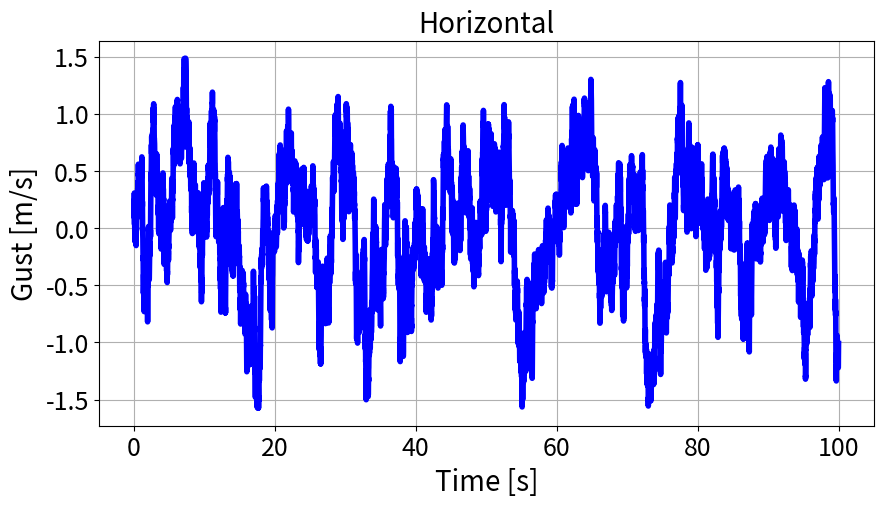

This figure's Python source: (Note: this script raises an exception after producing the figure.)
import math
import random
import numpy as np
import pandas as pd
import matplotlib.pyplot as plt
import matplotlib.gridspec as gridspec
from scipy.signal import cont2discrete

class VonKarmanFilter:
    """Second-order shaping filter for Von Kármán gust according to standard model."""
    def __init__(self, L: float, sigma: float, V: float, dt: float):
        self.L = L
        self.sigma = sigma
        self.V = V
        self.dt = dt
        self._init_filter()

    def _init_filter(self):
        omega0 = self.V / self.L
        zeta = 1.0 / math.sqrt(2.0)
        scale = math.sqrt(math.pi / (2.0 * omega0**3))
        A_c = np.array([[0.0, 1.0],
                        [-omega0**2, -2.0 * zeta * omega0]])
        B_c = np.array([[0.0],
                        [self.sigma * scale]])
        C_c = np.array([[0.0, 1.0]])
        D_c = np.zeros((1, 1))
        A_d, B_d, C_d, D_d, _ = cont2discrete((A_c, B_c, C_c, D_c), self.dt)
        self.Ad = A_d
        self.Bd = B_d.flatten()
        self.Cd = C_d
        self.state = np.zeros(2)

    def step(self) -> float:
        w = np.random.randn()
        self.state = self.Ad @ self.state + self.Bd * w
        return float(self.Cd @ self.state)

    def reset(self):
        self._init_filter()

class VKDisturbanceGenerator:
    """Generates body-axis disturbance forces and pitching moment using Von Kármán filters."""
    def __init__(self, dt: float, V: float):
        self.L_u = 100.0
        self.L_v = 30.0
        self.sigma_u_min, self.sigma_u_max = 0.5, 4.0
        self.sigma_v_min, self.sigma_v_max = 0.5, 2.0
        self.V = V
        self.dt = dt
        self.u_filter, self.v_filter = self._new_filters()

        # Logging
        self.log_data = {
            'L_u': self.L_u,
            'L_v': self.L_v,
            'sigma_u': self.sigma_u,
            'sigma_v': self.sigma_v,
            'gust_u': [],
            'gust_v': []}


    def _new_filters(self):
        # sample noise intensities
        sigma_u = random.uniform(self.sigma_u_min, (self.sigma_u_min + self.sigma_u_max) / 2)
        sigma_v = random.uniform((self.sigma_v_min + self.sigma_v_max) / 2, self.sigma_v_max)
        # create filters
        u = VonKarmanFilter(self.L_u, sigma_u, self.V, self.dt)
        v = VonKarmanFilter(self.L_v, sigma_v, self.V, self.dt)
        self.sigma_u, self.sigma_v = sigma_u, sigma_v
        return u, v
    
    def return_dict_characteristics(self):
        return {
            'L_u': self.L_u,
            'L_v': self.L_v,
            'sigma_u': self.sigma_u,
            'sigma_v': self.sigma_v
        }

    def __call__(self):
        gust_u = self.u_filter.step()
        gust_v = self.v_filter.step()
        
        self.log_data['gust_u'].append(gust_u)
        self.log_data['gust_v'].append(gust_v)
        
        return gust_u, gust_v
    
    def reset(self):
        # reseed and regenerate filters
        np.random.seed(None)
        self.u_filter, self.v_filter = self._new_filters()
        self.log_data = {
            'L_u': self.L_u,
            'L_v': self.L_v,
            'sigma_u': self.sigma_u,
            'sigma_v': self.sigma_v,
            'gust_u': [],
            'gust_v': []}
        
    def plot_disturbance_generator(self, save_path):
        plot_horizontal_only = True
        time = np.arange(0, len(self.log_data['gust_u'])) * self.dt
        if not plot_horizontal_only:
            plt.figure(figsize=(20,15))
            plt.suptitle('Von Kármán Disturbance Generator', fontsize=24)
            gs = gridspec.GridSpec(1,2, width_ratios=[1,1])

            ax1 = plt.subplot(gs[0])
            ax1.plot(time, self.log_data['gust_v'], linewidth=4, color='blue', label='Vertical')
            ax1.set_xlabel('Time [s]', fontsize=20)
            ax1.set_ylabel('Gust [m/s]', fontsize=20)
            ax1.tick_params(axis='both', which='major', labelsize=18)
            ax1.set_title('Vertical', fontsize=20)
            ax1.grid(True)

            ax2 = plt.subplot(gs[1])
            ax2.plot(time, self.log_data['gust_u'], linewidth=4, color='blue', label='Horizontal')
            ax2.set_xlabel('Time [s]', fontsize=20)
            ax2.set_ylabel('', fontsize=20)
            ax2.tick_params(axis='both', which='major', labelsize=18)
            ax2.set_title('Horizontal', fontsize=20)
            ax2.grid(True)
            plt.savefig(save_path + 'VonKarmenDisturbanceGenerator.png')
            plt.close()
        else:
            plt.figure(figsize=(10,5))
            plt.plot(time, self.log_data['gust_u'], linewidth=4, color='blue', label='Horizontal')
            plt.xlabel('Time [s]', fontsize=20)
            plt.ylabel('Gust [m/s]', fontsize=20)
            plt.tick_params(axis='both', which='major', labelsize=18)
            plt.title('Horizontal', fontsize=20)
            plt.grid(True)
            plt.savefig(save_path + 'VonKarmenDisturbanceGenerator.png')
            plt.close()
def compile_disturbance_generator(dt : float):
    V = 42 # mock value
    return VKDisturbanceGenerator(dt, V)

def test_disturbance_generator_subsonic():
    dt = 0.01
    flight_phase = 'landing_burn_pure_throttle'
    disturbance_generator = compile_disturbance_generator(dt)
    time = np.arange(0, 100, dt)
    for t in time:
        gust_u, gust_v = disturbance_generator()
    disturbance_generator.plot_disturbance_generator('results/disturbance/')

if __name__ == '__main__':
    import sys
    sys.path.append('..')
    print(sys.path)
    test_disturbance_generator_subsonic()



